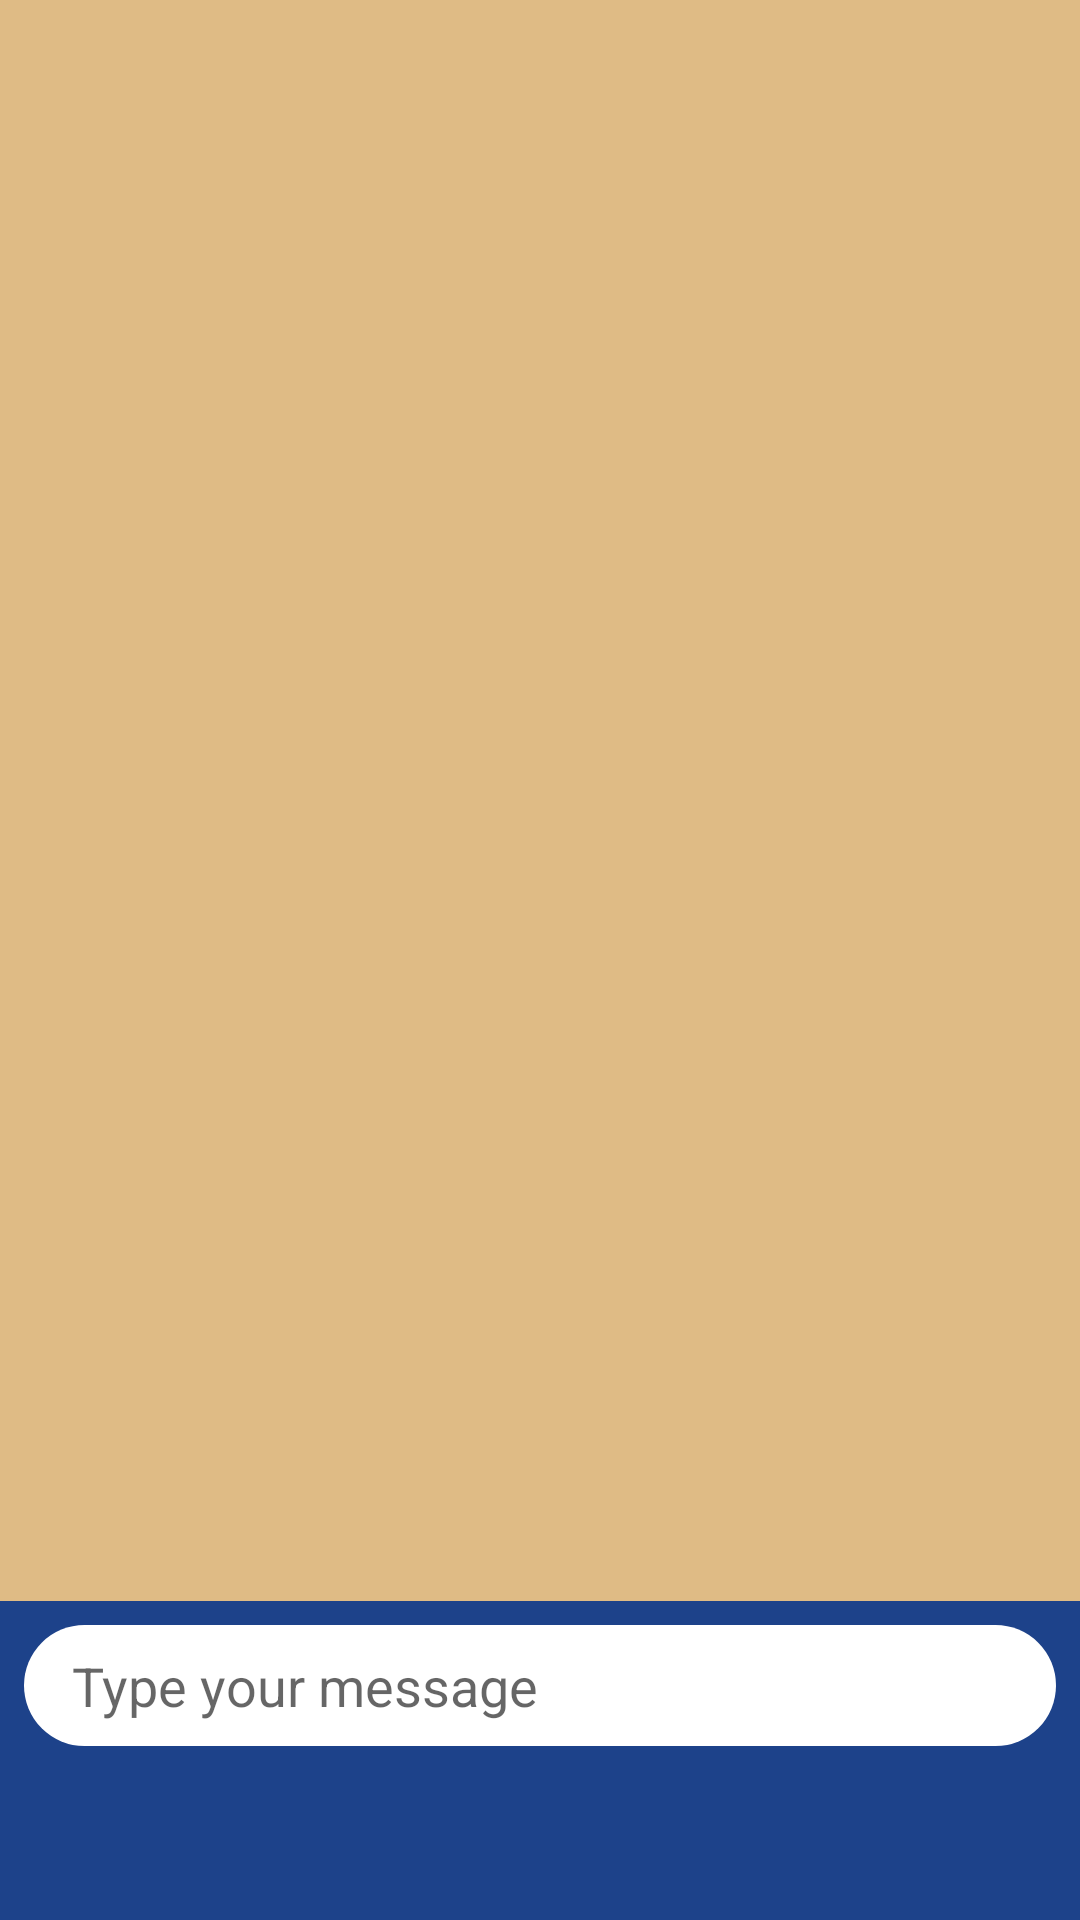

Android layout source for this screen:
<!-- AndroidManifest.xml: application theme Theme.Fantasy_Basketball -->
<!-- res/layout/fragment_league_chat.xml -->
<?xml version="1.0" encoding="utf-8"?>
<androidx.constraintlayout.widget.ConstraintLayout xmlns:android="http://schemas.android.com/apk/res/android"
    xmlns:app="http://schemas.android.com/apk/res-auto"
    xmlns:tools="http://schemas.android.com/tools"
    android:layout_width="match_parent"
    android:layout_height="match_parent"
    android:background="@color/button_color"
    android:paddingBottom="50dp"
    tools:context=".LeagueChatFragment">

    
    <androidx.recyclerview.widget.RecyclerView
        android:id="@+id/recycler_view_messages"
        android:layout_width="0dp"
        android:layout_height="0dp"
        android:background="@color/background"
        app:layout_constraintBottom_toTopOf="@id/message_input_container"
        app:layout_constraintEnd_toEndOf="parent"
        app:layout_constraintStart_toStartOf="parent"
        app:layout_constraintTop_toTopOf="parent" />

    
    <androidx.constraintlayout.widget.ConstraintLayout
        android:id="@+id/message_input_container"
        android:layout_width="0dp"
        android:layout_height="wrap_content"
        android:padding="8dp"
        app:layout_constraintBottom_toBottomOf="parent"
        app:layout_constraintEnd_toEndOf="parent"
        app:layout_constraintStart_toStartOf="parent">

        
        <com.google.android.material.textfield.TextInputEditText
            android:id="@+id/editText_message"
            android:layout_width="0dp"
            android:layout_height="wrap_content"
            android:background="@drawable/rounded_edittext"
            android:hint="Type your message"
            android:paddingEnd="48dp"
            app:layout_constraintBottom_toBottomOf="parent"
            app:layout_constraintEnd_toEndOf="parent"
            app:layout_constraintStart_toStartOf="parent"
            app:layout_constraintTop_toTopOf="parent" />

        
        <ImageView
            android:id="@+id/imageView_send"
            android:layout_width="wrap_content"
            android:layout_height="wrap_content"
            android:layout_marginEnd="8dp"
            android:background="?attr/selectableItemBackgroundBorderless"
            android:padding="8dp"
            app:layout_constraintBottom_toBottomOf="@id/editText_message"
            app:layout_constraintEnd_toEndOf="parent"
            app:layout_constraintTop_toTopOf="@id/editText_message"
            app:srcCompat="@drawable/ic_send" />
    </androidx.constraintlayout.widget.ConstraintLayout>
</androidx.constraintlayout.widget.ConstraintLayout>
<!-- resources referenced by this layout -->
<resources>
  <color name="background">#dfbb85</color>
  <color name="button_color">#1d428a</color>
  <!-- drawable rounded_edittext (drawable) -->
  <?xml version="1.0" encoding="utf-8"?>
  <shape xmlns:android="http://schemas.android.com/apk/res/android">
      <solid android:color="@android:color/white" />
      <corners android:radius="24dp" />
      <padding
          android:left="16dp"
          android:top="8dp"
          android:right="16dp"
          android:bottom="8dp" />
  </shape>
  <style name="Theme.Fantasy_Basketball" parent="Theme.MaterialComponents.DayNight.NoActionBar" />
</resources>
